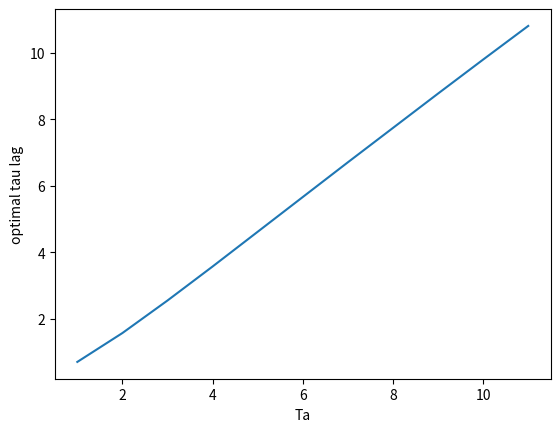

The matplotlib source for this figure:
from scipy.integrate import odeint
import numpy as np
import matplotlib.pyplot as plt

import math

# arbitrary
Talim = 11 # max Tas to try
tlim2 = 100 # max calculated t for n*0
taulim = 11 # max tau_lag to try per Ta

opt_taus = []
Tas = [i for i in range(1, Talim + 1)]
for Ta in Tas:

    # ode function
    def odes(x, t, a, tau_lag):

        G = x[0]
        L = x[1]

        dGdt = a*G + L/tau_lag
        dLdt = -L/tau_lag

        return [dGdt, dLdt]

    # n*0 (approximation) over tau_lag
    n_0 = []
    taus = np.linspace(0, taulim, 1000)[1:]

    for tau in taus:
        #phase 1
        x0 = [0, 1]
        t = np.linspace(0, Ta, 1000)
        x = odeint(odes, x0, t, args=(-1, tau))

        G = x[:, 0]
        L = x[:, 1]

        #phase 2
        x2 = [G[-1], L[-1]]
        z = np.linspace(0, tlim2, 1000)
        y = odeint(odes, x2, z, args=(1, tau))

        G2 = y[:, 0]
        L2 = y[:, 1]

        total = G2 + L2

        #n_0
        n_0.append((math.e)**-tlim2 * (total[-1]))

    # opt tau
    opt_taus.append(taus[n_0.index(max(n_0))])

plt.plot(Tas, opt_taus)
plt.ylabel('optimal tau lag')
plt.xlabel('Ta')
plt.show()
